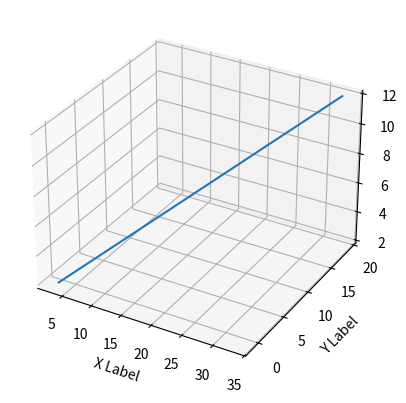

Write the Python code that produced this figure.
import matplotlib as mpl
from mpl_toolkits.mplot3d import Axes3D
import numpy as np
import matplotlib.pyplot as plt

fig=plt.figure()
ax = fig.add_subplot(111, projection='3d')

t= np.linspace(0,10)
x=3+ 3*t
y=-1+ 2*t
z=2+t
ax.set_xlabel('X Label')
ax.set_ylabel('Y Label')
ax.set_zlabel('Z Label')
ax.plot(x,y,z)
plt.show()